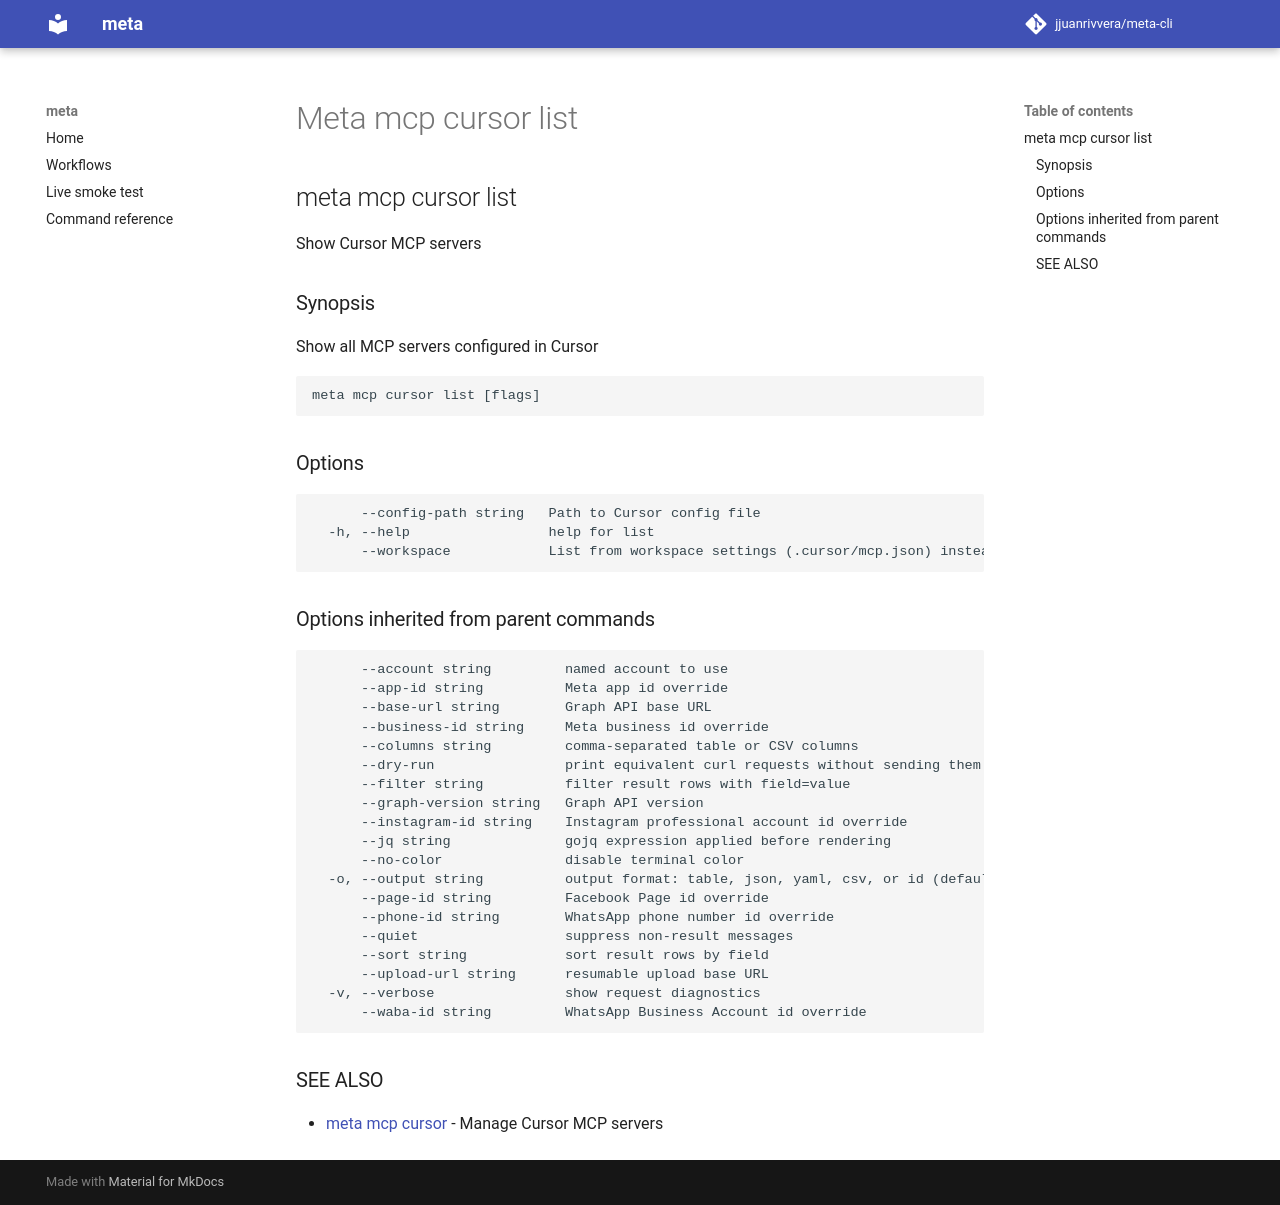

repository: jjuanrivvera/meta-cli · page: commands/meta_mcp_cursor_list/index.html · generator: mkdocs

## meta mcp cursor list

Show Cursor MCP servers

### Synopsis

Show all MCP servers configured in Cursor

```
meta mcp cursor list [flags]
```

### Options

```
      --config-path string   Path to Cursor config file
  -h, --help                 help for list
      --workspace            List from workspace settings (.cursor/mcp.json) instead of user settings
```

### Options inherited from parent commands

```
      --account string         named account to use
      --app-id string          Meta app id override
      --base-url string        Graph API base URL
      --business-id string     Meta business id override
      --columns string         comma-separated table or CSV columns
      --dry-run                print equivalent curl requests without sending them
      --filter string          filter result rows with field=value
      --graph-version string   Graph API version
      --instagram-id string    Instagram professional account id override
      --jq string              gojq expression applied before rendering
      --no-color               disable terminal color
  -o, --output string          output format: table, json, yaml, csv, or id (default "table")
      --page-id string         Facebook Page id override
      --phone-id string        WhatsApp phone number id override
      --quiet                  suppress non-result messages
      --sort string            sort result rows by field
      --upload-url string      resumable upload base URL
  -v, --verbose                show request diagnostics
      --waba-id string         WhatsApp Business Account id override
```

### SEE ALSO

* [meta mcp cursor](meta_mcp_cursor.md)	 - Manage Cursor MCP servers
